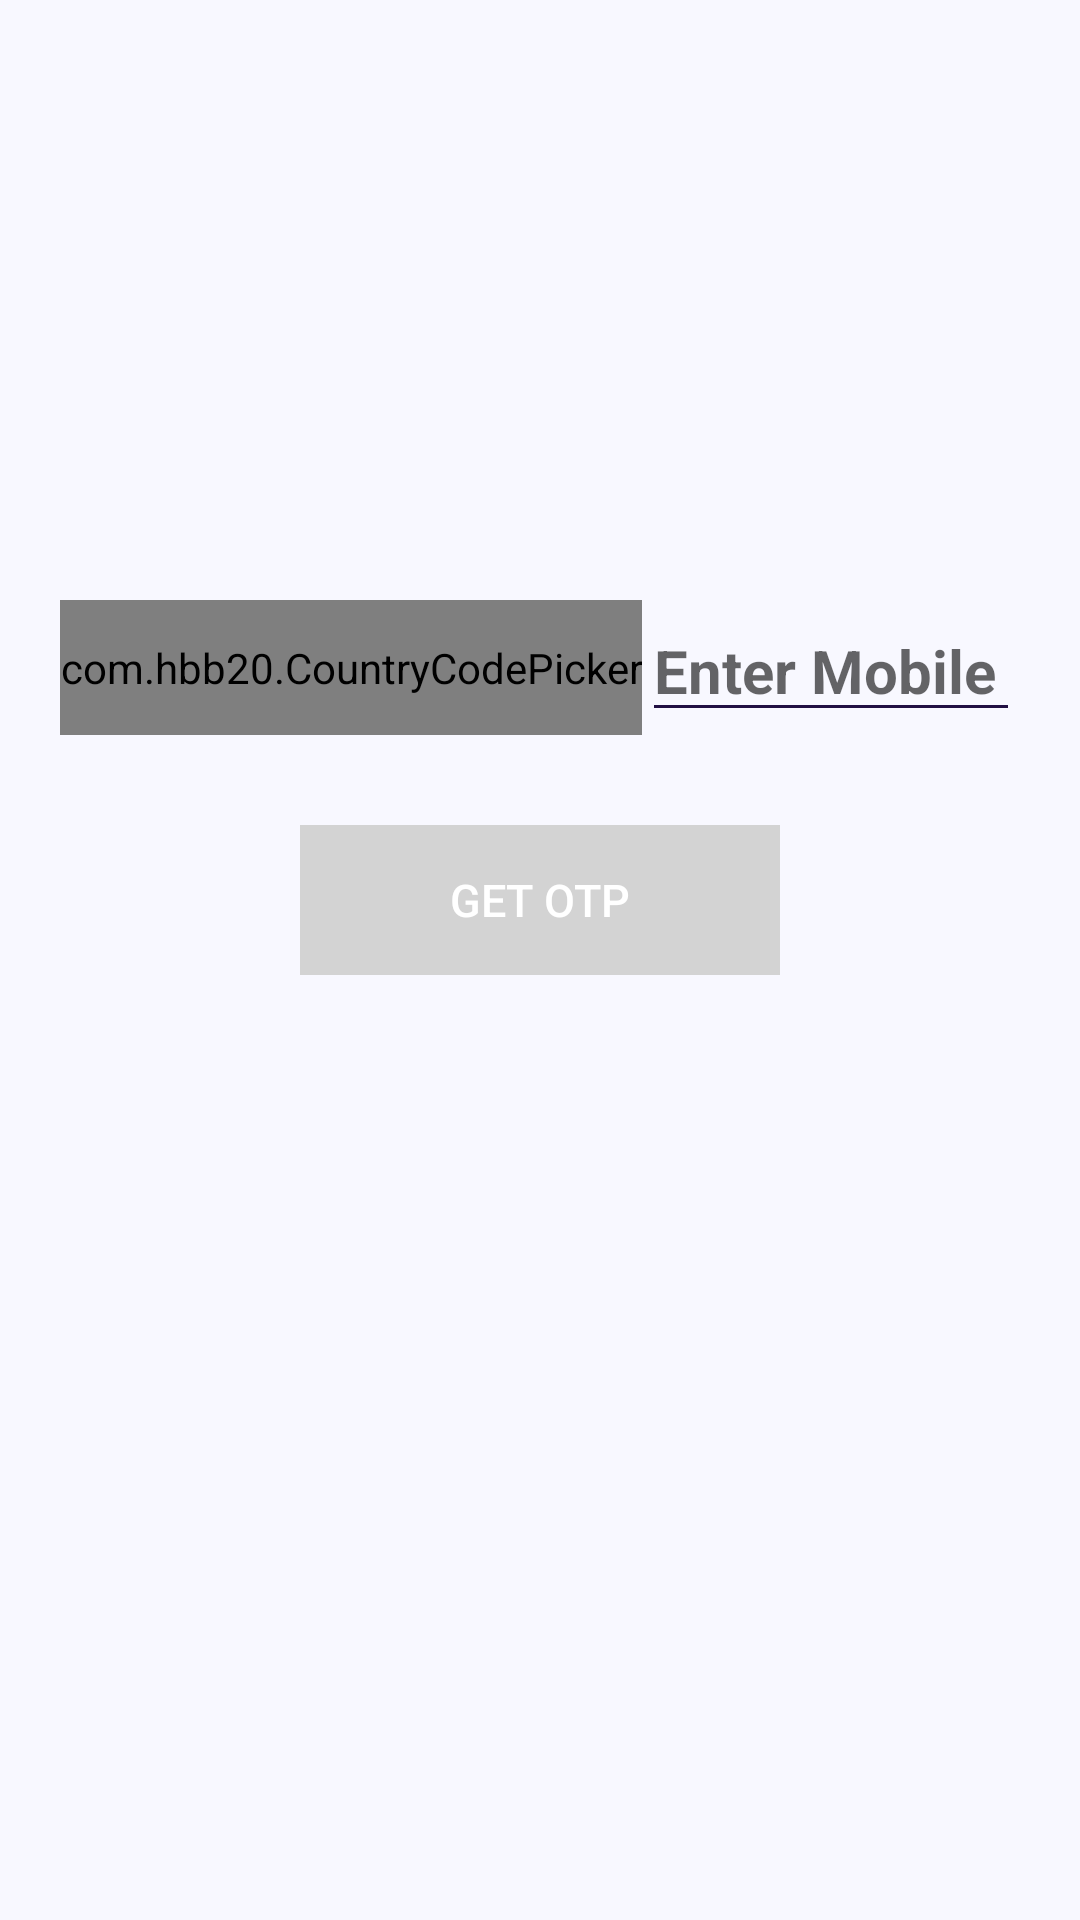

Android layout source for this screen:
<!-- AndroidManifest.xml: application theme Theme.Shohojogi -->
<!-- res/layout/activity_enterphonenumber.xml -->
<?xml version="1.0" encoding="utf-8"?>
<RelativeLayout
    xmlns:android="http://schemas.android.com/apk/res/android"
    xmlns:app="http://schemas.android.com/apk/res-auto"
    xmlns:tools="http://schemas.android.com/tools"
    android:layout_width="match_parent"
    android:layout_height="match_parent"
    android:background="#F8F8FF"
    tools:context=".enterphonenumber">

    <LinearLayout
        android:layout_width="match_parent"
        android:layout_height="match_parent"
        android:orientation="vertical">
        <LinearLayout
            android:layout_width="match_parent"
            android:layout_height="wrap_content"
            android:layout_marginLeft="20dp"
            android:layout_marginRight="20dp"
            android:layout_marginTop="200dp"
            android:orientation="horizontal">

            <com.hbb20.CountryCodePicker
                android:id="@+id/ccp"
                android:layout_width="wrap_content"
                android:layout_height="45dp"
                app:ccp_defaultNameCode="BD"
                app:ccp_excludedCountries="AF,AX,AL,DZ,AS,AD,AO,AI,AQ,AG,AR,AM,AW,AU,AT,AZ,
                                   BH,BS,BB,BY,BE,BZ,BJ,BM,BT,BO,BQ,BA,BW,BV,BR,IO,
                                   BN,BG,BF,BI,KH,
                                   CM,CA,CV,KY,CF,TD,CL,CN,CX,CC,CO,KM,CG,CD,CK,CR,
                                   CI,HR,CU,CW,CY,CZ,DK,DJ,DM,DO,EC,EG,SV,GQ,ER,EE,
                                   ET,FK,FO,FJ,FI,FR,GF,PF,TF,GA,GM,GE,DE,GH,GI,GR,GL,GD,GP,GU,GT,
                                   GG,GN,GW,GY,HT,HM,VA,HN,HK,HU,IS,
                                   IN,ID,IR,IQ,IE,IM,IL,IT,JM,JP,JE,JO,KZ,KE,KI,KP,KR,KW,
                                   KG,LA,LV,LB,LS,LR,LY,LI,LT,LU,MO,MK,MG,MW,MY,MV,
                                   ML,MT,MH,MQ,MR,MU,YT,MX,FM,MD,MC,MN,ME,
                                   MS,MA,MZ,MM,NA,NR,NP,NL,NC,NZ,NI,NE,NG,NU,NF,MP,NO,OM,PK,PW,PS,
                                   PA,PG,PY,PE,PH,PN,PL,PT,PR,QA,
                                   RE,RO,RU,RW,BL,SH,KN,LC,MF,PM,VC,WS,SM,ST,SA,SN,RS,SC,SL,SG,SX,
                                   SK,SI,SB,SO,ZA,GS,SS,ES,LK,SD,SR,SJ,SZ,
                                   SE,CH,SY,TW,TJ,TZ,TH,TL,TG,TK,TO,TT,TN,TR,TM,TC,TV,
                                   UG,UA,AE,GB,US,UM,UY,UZ,VU,VE,VN,VG,VI,WF,EH,YE,ZM,ZW,XK"
                app:ccp_showNameCode="false"
                app:ccp_textSize="20dp"/>

            <EditText
                android:id="@+id/t1"
                android:layout_width="match_parent"
                android:layout_height="wrap_content"
                android:backgroundTint="#221044"
                android:ems="10"
                android:hint="Enter Mobile"
                android:inputType="text|phone"
                android:textSize="20dp"
                android:textStyle="bold"/>

        </LinearLayout>

            <LinearLayout
                android:layout_width="match_parent"
                android:layout_height="wrap_content">
                <Button
                    android:id="@+id/b1"
                    android:layout_width="match_parent"
                    android:layout_height="50dp"
                    android:layout_marginTop="30dp"
                    android:layout_marginLeft="100dp"
                    android:layout_marginRight="100dp"
                    android:text="Get OTP"
                    android:textSize="15dp"
                    android:enabled="false"
                    android:textColor="@color/white"
                    android:background="#D3D3D3"/>
            </LinearLayout>


    </LinearLayout>


</RelativeLayout>
<!-- resources referenced by this layout -->
<resources>
  <color name="white">#FFFFFFFF</color>
  <style name="Theme.Shohojogi" parent="Theme.AppCompat.Light.NoActionBar">
          
          <item name="colorPrimary">@color/black</item>
          <item name="colorPrimaryVariant">@color/black</item>
          <item name="colorOnPrimary">@color/white</item>
          
          <item name="colorSecondary">@color/teal_200</item>
          <item name="colorSecondaryVariant">@color/teal_700</item>
          <item name="colorOnSecondary">@color/black</item>
          
          <item name="android:statusBarColor" tools:targetApi="l">?attr/colorPrimaryVariant</item>
          
      </style>
  <color name="black">#FF000000</color>
  <color name="teal_200">#FF03DAC5</color>
  <color name="teal_700">#FF018786</color>
</resources>
